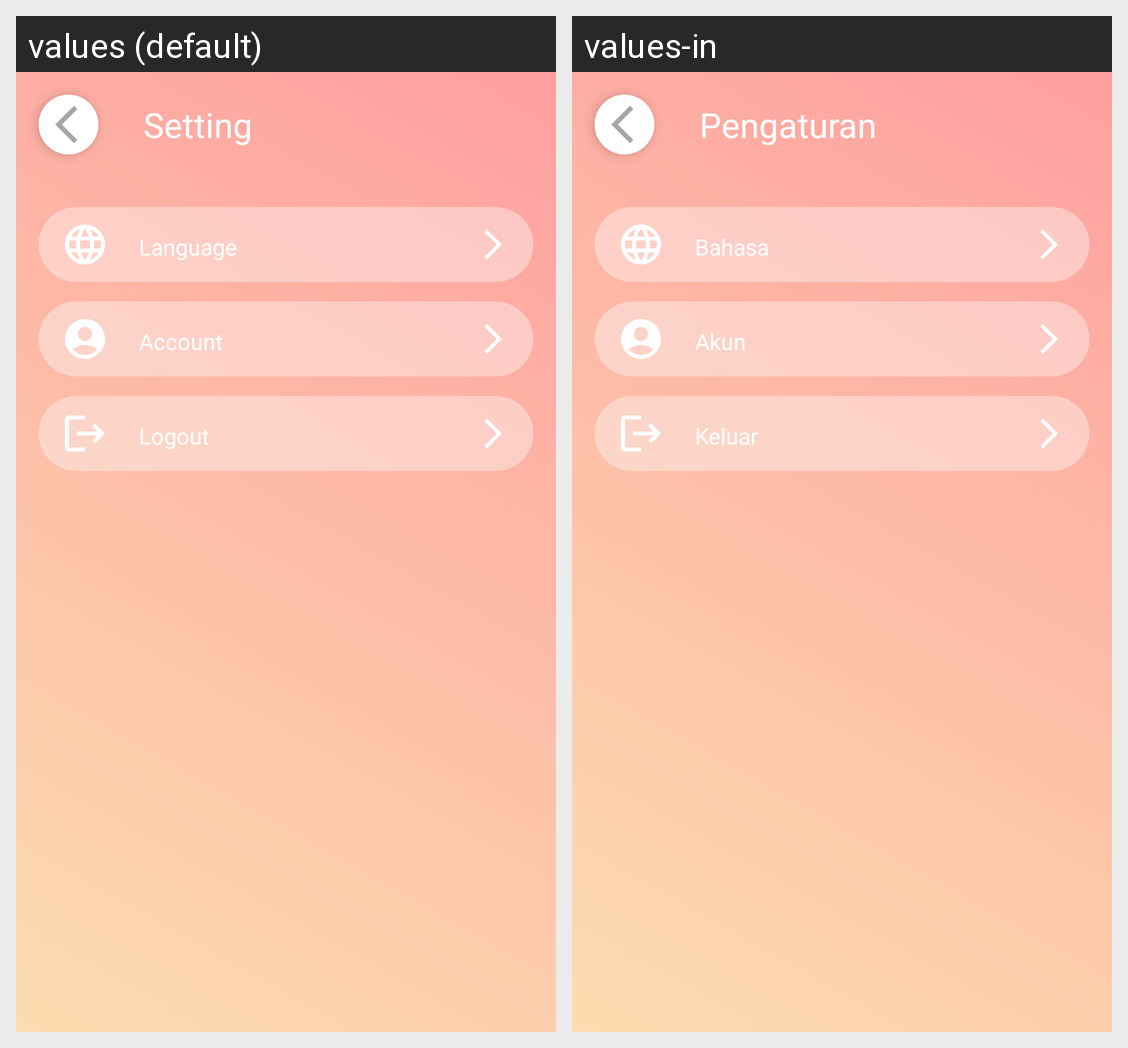

Here is an Android app screen in its default locale and in the app's own translations. Write out the translated-string differences for the strings that appear on this screen.
Android screen res/layout/activity_setting.xml rendered under 2 locales, left to right: values (default), values-in. Device: Nexus 5 (rendered at 1080×1920; each locale shown at half size, 540×960, under a caption strip naming it); theme Theme.SmartFit.
Strings drawn on this screen, with the default value and each locale's value (text and hints the layout hard-codes, and strings that could not be matched under every locale, appear in the picture but are not listed):

label_logout_setting
  values: Logout
  values-in: Keluar

label_account_setting
  values: Account
  values-in: Akun

label_language_setting
  values: Language
  values-in: Bahasa

title_setting_page
  values: Setting
  values-in: Pengaturan
